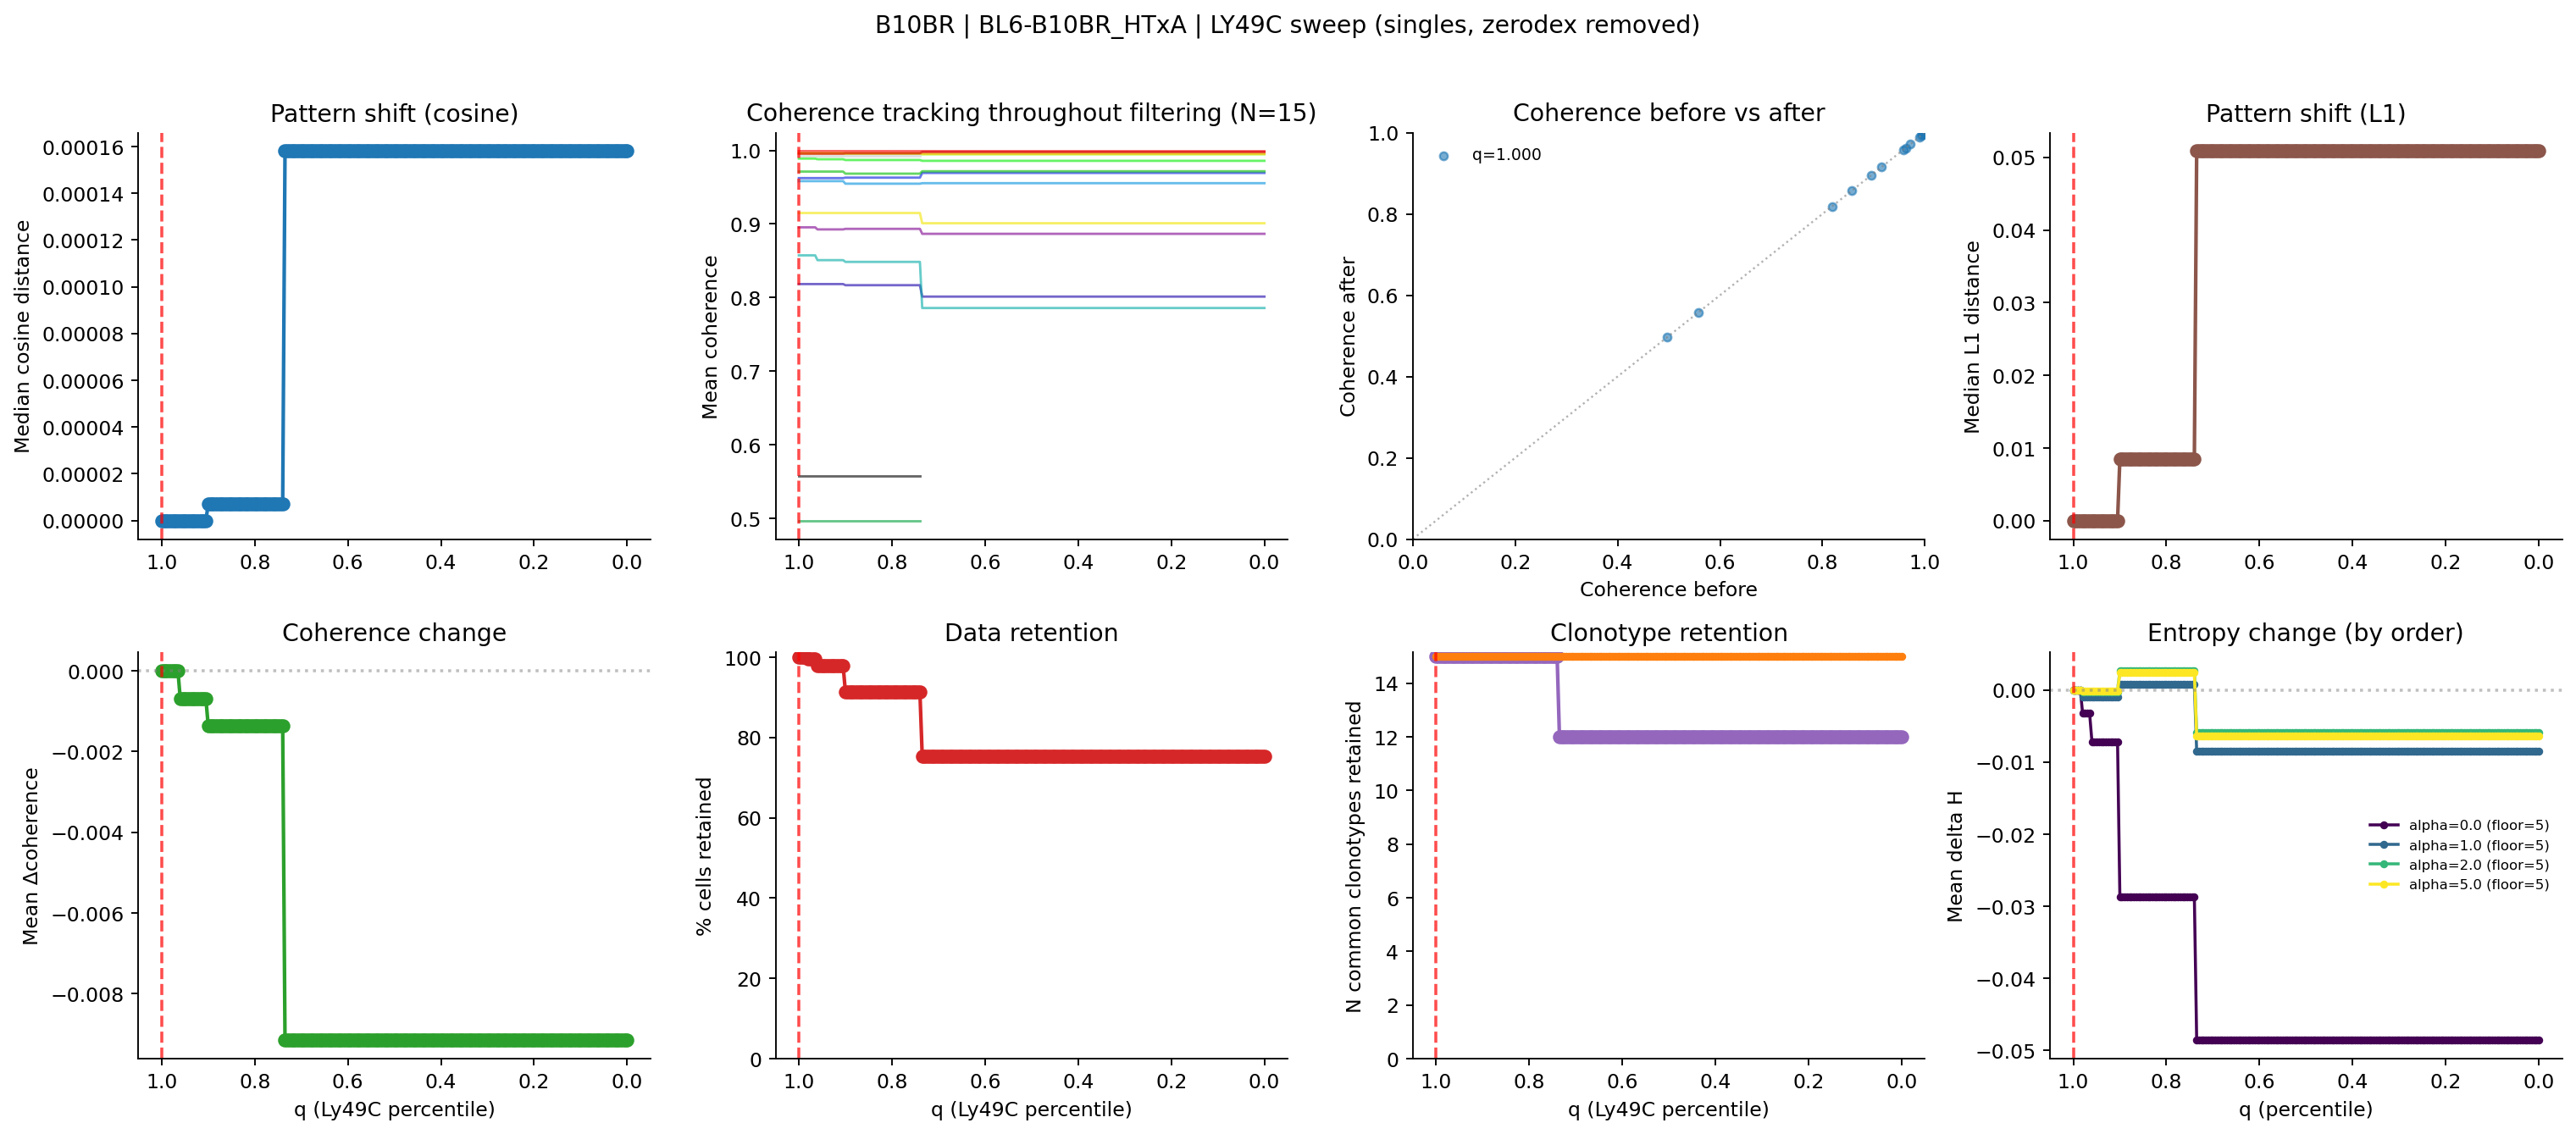

The table this chart was drawn from, first rows:
percentile, thresh_ly49c, n_cells, pct_cells_retained, n_clonotypes_baseline_ge5, n_clonotypes_filtered_retained, n_common_clonotypes_retained, median_cosine_dist, median_l1_dist, mean_entropy_change, mean_coherence_change
1.0, 58.0, 243, 100.0, 15, 15, 15, 0.0, 0.0, 0.0, 0.0
0.995, 8.78, 243, 100.0, 15, 15, 15, 0.0, 0.0, 0.0, 0.0
0.99, 4.89, 243, 100.0, 15, 15, 15, 0.0, 0.0, 0.0, 0.0
0.985, 4.0, 243, 100.0, 15, 15, 15, 0.0, 0.0, 0.0, 0.0
0.98, 3.0, 242, 99.59, 15, 15, 15, 0.0, 0.0, -0.0009905, -9.050680589213951e-06
0.975, 3.0, 242, 99.59, 15, 15, 15, 0.0, 0.0, -0.0009905, -9.050680589213951e-06
0.97, 3.0, 242, 99.59, 15, 15, 15, 0.0, 0.0, -0.0009905, -9.050680589213951e-06
0.965, 3.0, 242, 99.59, 15, 15, 15, 0.0, 0.0, -0.0009905, -9.050680589213951e-06
0.96, 2.0, 238, 97.94, 15, 15, 15, 0.0, 0.0, -0.001001, -0.0006922
0.955, 2.0, 238, 97.94, 15, 15, 15, 0.0, 0.0, -0.001001, -0.0006922
0.95, 2.0, 238, 97.94, 15, 15, 15, 0.0, 0.0, -0.001001, -0.0006922
0.945, 2.0, 238, 97.94, 15, 15, 15, 0.0, 0.0, -0.001001, -0.0006922
0.94, 2.0, 238, 97.94, 15, 15, 15, 0.0, 0.0, -0.001001, -0.0006922
0.935, 2.0, 238, 97.94, 15, 15, 15, 0.0, 0.0, -0.001001, -0.0006922
0.93, 2.0, 238, 97.94, 15, 15, 15, 0.0, 0.0, -0.001001, -0.0006922
0.925, 2.0, 238, 97.94, 15, 15, 15, 0.0, 0.0, -0.001001, -0.0006922
0.92, 2.0, 238, 97.94, 15, 15, 15, 0.0, 0.0, -0.001001, -0.0006922
0.915, 2.0, 238, 97.94, 15, 15, 15, 0.0, 0.0, -0.001001, -0.0006922
0.91, 2.0, 238, 97.94, 15, 15, 15, 0.0, 0.0, -0.001001, -0.0006922
0.905, 2.0, 238, 97.94, 15, 15, 15, 0.0, 0.0, -0.001001, -0.0006922
0.9, 1.0, 222, 91.36, 15, 15, 15, 6.990535824424882e-06, 0.008426, 0.0007134, -0.001358
0.895, 1.0, 222, 91.36, 15, 15, 15, 6.990535824424882e-06, 0.008426, 0.0007134, -0.001358
0.89, 1.0, 222, 91.36, 15, 15, 15, 6.990535824424882e-06, 0.008426, 0.0007134, -0.001358
0.885, 1.0, 222, 91.36, 15, 15, 15, 6.990535824424882e-06, 0.008426, 0.0007134, -0.001358
0.88, 1.0, 222, 91.36, 15, 15, 15, 6.990535824424882e-06, 0.008426, 0.0007134, -0.001358
0.875, 1.0, 222, 91.36, 15, 15, 15, 6.990535824424882e-06, 0.008426, 0.0007134, -0.001358
0.87, 1.0, 222, 91.36, 15, 15, 15, 6.990535824424882e-06, 0.008426, 0.0007134, -0.001358
0.865, 1.0, 222, 91.36, 15, 15, 15, 6.990535824424882e-06, 0.008426, 0.0007134, -0.001358
0.86, 1.0, 222, 91.36, 15, 15, 15, 6.990535824424882e-06, 0.008426, 0.0007134, -0.001358
0.855, 1.0, 222, 91.36, 15, 15, 15, 6.990535824424882e-06, 0.008426, 0.0007134, -0.001358
0.85, 1.0, 222, 91.36, 15, 15, 15, 6.990535824424882e-06, 0.008426, 0.0007134, -0.001358
0.845, 1.0, 222, 91.36, 15, 15, 15, 6.990535824424882e-06, 0.008426, 0.0007134, -0.001358
0.84, 1.0, 222, 91.36, 15, 15, 15, 6.990535824424882e-06, 0.008426, 0.0007134, -0.001358
0.835, 1.0, 222, 91.36, 15, 15, 15, 6.990535824424882e-06, 0.008426, 0.0007134, -0.001358
0.83, 1.0, 222, 91.36, 15, 15, 15, 6.990535824424882e-06, 0.008426, 0.0007134, -0.001358
0.825, 1.0, 222, 91.36, 15, 15, 15, 6.990535824424882e-06, 0.008426, 0.0007134, -0.001358
0.82, 1.0, 222, 91.36, 15, 15, 15, 6.990535824424882e-06, 0.008426, 0.0007134, -0.001358
0.815, 1.0, 222, 91.36, 15, 15, 15, 6.990535824424882e-06, 0.008426, 0.0007134, -0.001358
0.81, 1.0, 222, 91.36, 15, 15, 15, 6.990535824424882e-06, 0.008426, 0.0007134, -0.001358
0.805, 1.0, 222, 91.36, 15, 15, 15, 6.990535824424882e-06, 0.008426, 0.0007134, -0.001358
0.8, 1.0, 222, 91.36, 15, 15, 15, 6.990535824424882e-06, 0.008426, 0.0007134, -0.001358
0.795, 1.0, 222, 91.36, 15, 15, 15, 6.990535824424882e-06, 0.008426, 0.0007134, -0.001358
0.79, 1.0, 222, 91.36, 15, 15, 15, 6.990535824424882e-06, 0.008426, 0.0007134, -0.001358
0.785, 1.0, 222, 91.36, 15, 15, 15, 6.990535824424882e-06, 0.008426, 0.0007134, -0.001358
0.78, 1.0, 222, 91.36, 15, 15, 15, 6.990535824424882e-06, 0.008426, 0.0007134, -0.001358
0.775, 1.0, 222, 91.36, 15, 15, 15, 6.990535824424882e-06, 0.008426, 0.0007134, -0.001358
0.77, 1.0, 222, 91.36, 15, 15, 15, 6.990535824424882e-06, 0.008426, 0.0007134, -0.001358
0.765, 1.0, 222, 91.36, 15, 15, 15, 6.990535824424882e-06, 0.008426, 0.0007134, -0.001358
0.76, 1.0, 222, 91.36, 15, 15, 15, 6.990535824424882e-06, 0.008426, 0.0007134, -0.001358
0.755, 1.0, 222, 91.36, 15, 15, 15, 6.990535824424882e-06, 0.008426, 0.0007134, -0.001358
0.75, 1.0, 222, 91.36, 15, 15, 15, 6.990535824424882e-06, 0.008426, 0.0007134, -0.001358
0.745, 1.0, 222, 91.36, 15, 15, 15, 6.990535824424882e-06, 0.008426, 0.0007134, -0.001358
0.74, 1.0, 222, 91.36, 15, 15, 15, 6.990535824424882e-06, 0.008426, 0.0007134, -0.001358
0.735, 0.0, 183, 75.31, 15, 12, 12, 0.000158, 0.05085, -0.00849, -0.009154
0.73, 0.0, 183, 75.31, 15, 12, 12, 0.000158, 0.05085, -0.00849, -0.009154
0.725, 0.0, 183, 75.31, 15, 12, 12, 0.000158, 0.05085, -0.00849, -0.009154
0.72, 0.0, 183, 75.31, 15, 12, 12, 0.000158, 0.05085, -0.00849, -0.009154
0.715, 0.0, 183, 75.31, 15, 12, 12, 0.000158, 0.05085, -0.00849, -0.009154
0.71, 0.0, 183, 75.31, 15, 12, 12, 0.000158, 0.05085, -0.00849, -0.009154
0.705, 0.0, 183, 75.31, 15, 12, 12, 0.000158, 0.05085, -0.00849, -0.009154
... 141 more rows
